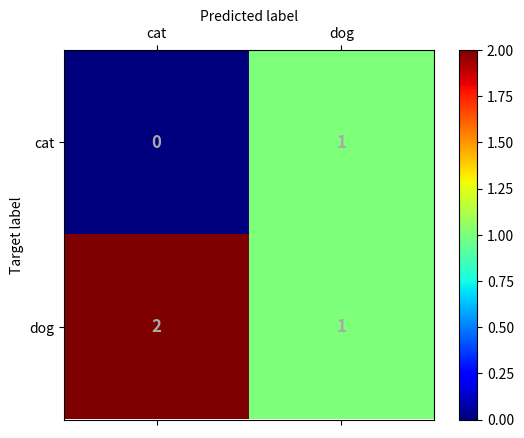
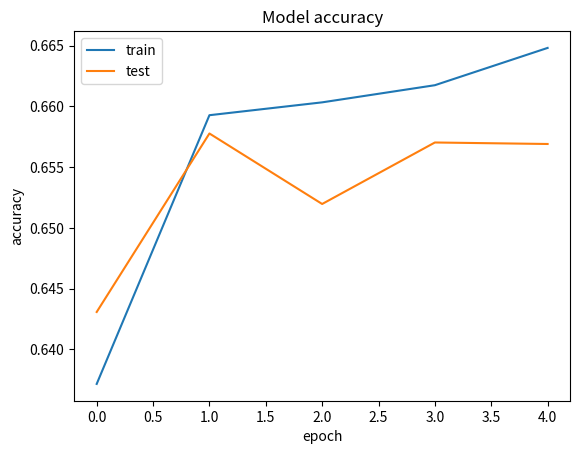
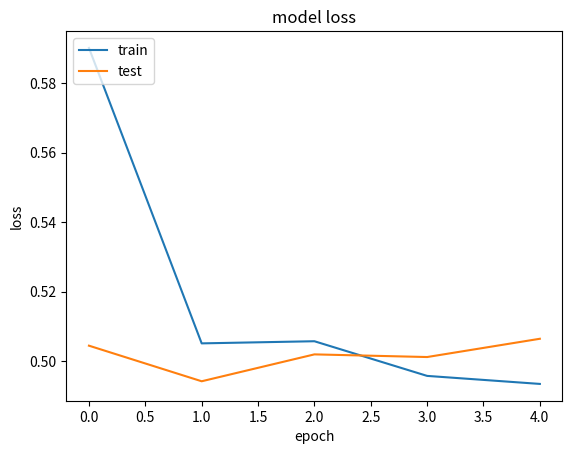

These figures' Python source, in order:
import numpy as np
import matplotlib.pyplot as plt
from matplotlib import cm


def write_stats(volume, conf_mat, report, model_structure, output_dir):
    """

    :param volume:
    :param conf_mat:
    :param report:
    :param model_structure:
    :param output_dir:
    :return:
    """
    amounts = f"Amount of samples for each class:\n{volume}"
    with open(f"{output_dir}/stats.txt", "w") as file:
        file.write(f"{amounts}\n\n{model_structure}\n\n{report}\n\nConfusion matrix:\n{conf_mat}")


def plot_confusion_matrix(conf_mat, labels, output_dir):
    """

    :param conf_mat:
    :param labels:
    :param output_dir:
    :return:
    """
    conf_mat = conf_mat.astype(int)

    fig, ax = plt.subplots()
    conf_mat_image = ax.matshow(conf_mat, interpolation='nearest', cmap=cm.jet)

    for i in range(conf_mat.shape[0]):
        for j in range(conf_mat.shape[1]):
            ax.annotate(str(conf_mat[i, j]), xy=(j, i),
                        horizontalalignment='center',
                        verticalalignment='center',
                        fontsize=12,
                        color="darkgrey",
                        weight="bold")

    ax.set_xticks(np.arange(conf_mat.shape[0]))
    ax.set_xticklabels([labels[lst] for lst in range(conf_mat.shape[0])], rotation='horizontal')
    ax.set_yticks(np.arange(conf_mat.shape[1]))
    ax.set_yticklabels([labels[lst] for lst in range(conf_mat.shape[1])])

    ax.set_xlabel('Predicted label')
    ax.xaxis.set_label_position('top')
    ax.set_ylabel('Target label')

    fig.colorbar(conf_mat_image, orientation='vertical', pad=0.05)
    fig.savefig(f"{output_dir}/conf_mat.png", bbox_inches='tight')
    plt.close(fig)


def plot_history(history, output_dir):
    """

    :param history:
    :param output_dir:
    :return:
    """
    # Plot accuracy history
    fig, ax = plt.subplots()
    ax.plot(history.history['accuracy'])
    ax.plot(history.history['val_accuracy'])
    ax.set_title('Model accuracy')
    ax.set_ylabel('accuracy')
    ax.set_xlabel('epoch')
    ax.legend(['train', 'test'], loc='upper left')
    fig.savefig(f"{output_dir}/acc_history.png", bbox_inches='tight')
    plt.close(fig)

    # Plot loss history
    fig, ax = plt.subplots()
    ax.plot(history.history['loss'])
    ax.plot(history.history['val_loss'])
    ax.set_title('model loss')
    ax.set_ylabel('loss')
    ax.set_xlabel('epoch')
    ax.legend(['train', 'test'], loc='upper left')
    fig.savefig(f"{output_dir}/loss_history.png", bbox_inches='tight')
    plt.close(fig)


def _test():
    cm = np.array([[0, 1], [2, 1]])
    plot_confusion_matrix(cm, ["cat", "dog"], ".")

    class History:
        def __init__(self, history):
            self.history = history

    history = {
        'loss': [0.5901445615434147, 0.5050772342918546, 0.5056924712380815,
                 0.49571301669640333, 0.49340261668077223],
        'accuracy': [0.6371653, 0.6592825, 0.6603407, 0.66175175, 0.6648206],
        'val_loss': [0.5044152915036236, 0.4941670439861439, 0.5019080130259196,
                     0.5011432712313569, 0.5064038568808709],
        'val_accuracy': [0.64308643, 0.6577778, 0.65197533, 0.657037, 0.6569136]
    }
    hist = History(history)
    plot_history(hist, ".")

    write_stats({0: 10000, 1: 12000, 2: 9000}, cm, "rade\nasjdaiodj\nsadsd", "dasdasd\ndsad\ndsad", ".")


if __name__ == "__main__":
    _test()
